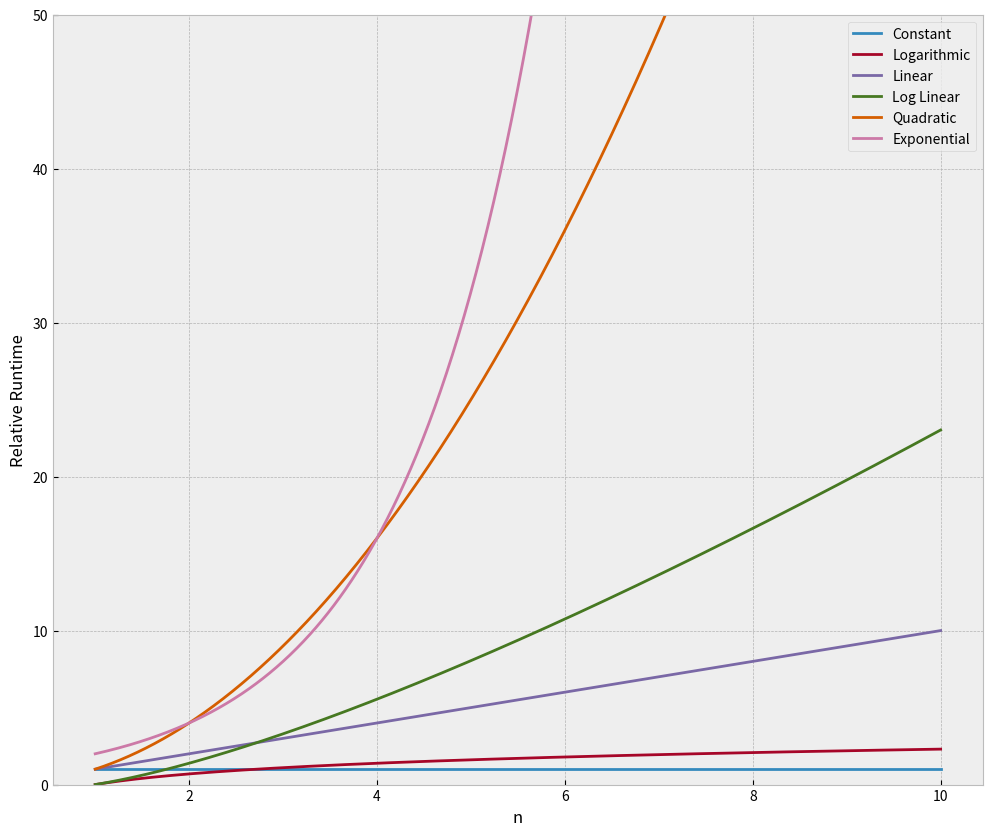

The script that saved this image:
from math import log
import numpy as np
import matplotlib.pyplot as plt
%matplotlib inline
plt.style.use('bmh')

# Set up runtime comparisons
n = np.linspace(1,10,1000)
labels = ['Constant','Logarithmic','Linear','Log Linear','Quadratic','Exponential']
big_o = [np.ones(n.shape),np.log(n),n,n*np.log(n),n**2,2**n]

# Plot setup
plt.figure(figsize=(12,10))
plt.ylim(0,50)

for i in range(len(big_o)):
    plt.plot(n,big_o[i],label = labels[i])


plt.legend(loc=0)
plt.ylabel('Relative Runtime')
plt.xlabel('n')

